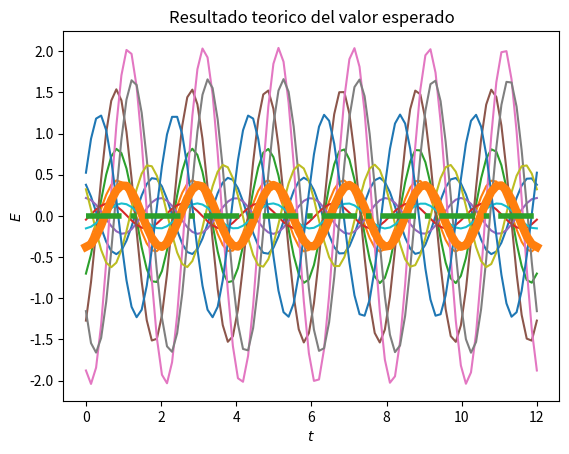
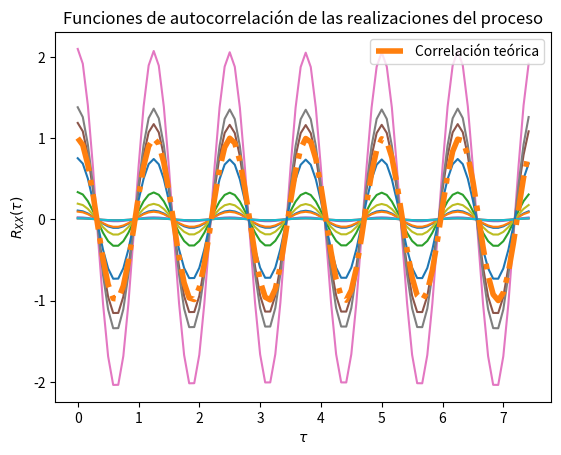

Write the Python code that produced these figures, in order.
import numpy as np
from scipy import stats
import matplotlib.pyplot as plt

sigma = 1
W0 = 5

# Variables aleatorias A y Z, iguales para este caso
vaA = stats.norm(0, np.sqrt(sigma)) #Del enunciado la media = 0 y se eligió un valor de sigma = 1
vaZ = stats.norm(0, np.sqrt(sigma)) #Del enunciado la media = 0 y se eligió un valor de sigma = 1


#Se eligen valores arbitrarios para T y t_final
# Se crea el vector de tiempo
T = 90			# número de elementos
t_final = 12	# tiempo en segundos
t = np.linspace(0, t_final, T)

#Se elige un valor arbitrario de N
# Inicialización del proceso aleatorio X(t) con N realizaciones
N = 11
X_t = np.empty((N, len(t)))	# N funciones del tiempo x(t) con T puntos

# Crear muestras del proceso x(t) (A y Z independientes)
for i in range(N):
	A = vaA.rvs()
	Z = vaZ.rvs()
	x_t = A * np.cos(np.pi*t + Z)
	X_t[i,:] = x_t
	plt.plot(t, x_t)

# Mostrar las realizaciones, y su promedio calculado y teórico
plt.title('Realizaciones del proceso aleatorio $X(t)$')
plt.xlabel('$t$')
plt.ylabel('$x_i(t)$')
plt.show()

# Promedio de las N realizaciones en cada instante (cada punto en t)
P = [np.mean(X_t[:,i]) for i in range(len(t))]
plt.plot(t, P, lw=6)

# Se grafica el resultado teórico del valor esperado
E = 0*t
plt.plot(t, E, '-.', lw=4)

# Para mostrar las realizaciones, y su promedio calculado y teórico
plt.title('Resultado teorico del valor esperado')
plt.xlabel('$t$')
plt.ylabel('$E$')
plt.show()

# T valores de desplazamiento tau
desplazamiento = np.arange(T)
taus = desplazamiento/t_final

# Inicialización de matriz de valores de correlación para las N funciones
corr = np.empty((N, len(desplazamiento)))

# Nueva figura para la autocorrelación
plt.figure()

# Cálculo de correlación para cada valor de tau
for n in range(N):
	for i, tau in enumerate(desplazamiento):
		corr[n, i] = np.correlate(X_t[n,:], np.roll(X_t[n,:], tau))/T
	plt.plot(taus, corr[n,:])

# Valor teórico de correlación
Rxx = 1 * np.cos(W0*taus)

# Gráficas de correlación para cada realización
plt.plot(taus, Rxx, '-.', lw=4, label='Correlación teórica')
plt.title('Funciones de autocorrelación de las realizaciones del proceso')
plt.xlabel(r'$\tau$')
plt.ylabel(r'$R_{XX}(\tau)$')
plt.legend()
plt.show()


